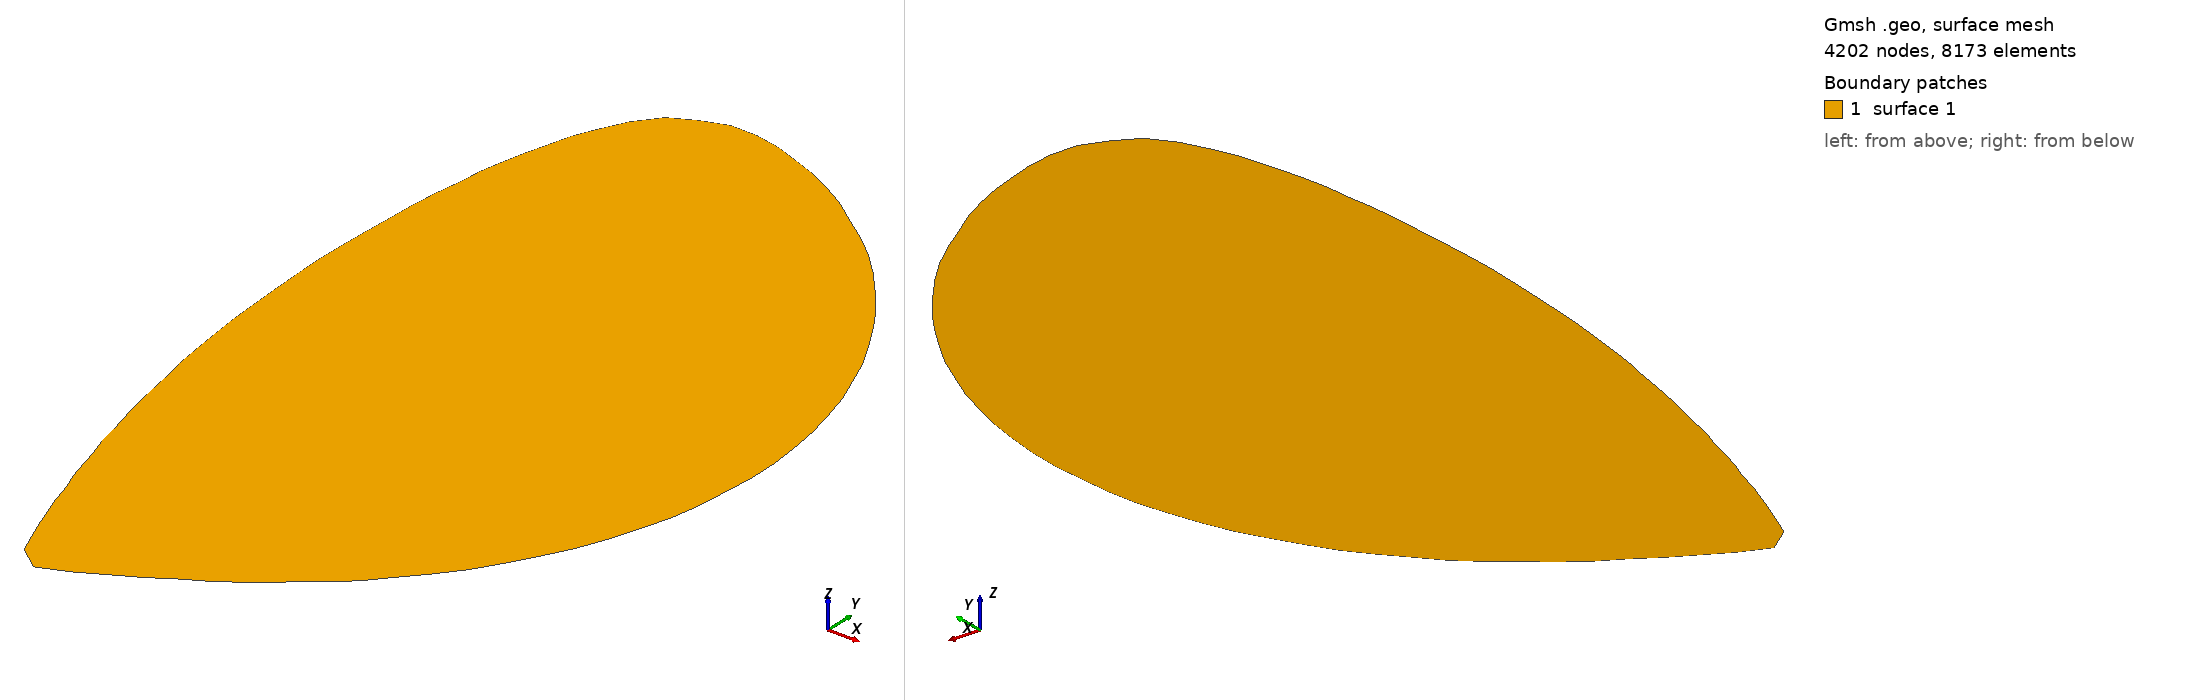

Gmsh geometry script, surface-meshed: 4202 nodes, 8173 surface elements. Boundary patches (legend numbers): 1 surface 1. Left view from above one corner, right view from below the opposite corner. The script declares no physical surfaces, so the legend lists its geometric surfaces. The drawing asked Gmsh for element sizes between 1% and 20% of the model's largest extent; the script's own settings can give other sizes.

=== stab_plate.geo (drawn) ===
Point(  1 )={ 5.921366 , -3.037117 ,0, 0.100000 }; 
Point(  2 )={ 5.715255 , -3.148657 ,0, 0.100000 }; 
Point(  3 )={ 5.497090 , -3.266288 ,0, 0.100000 }; 
Point(  4 )={ 5.265587 , -3.360197 ,0, 0.100000 }; 
Point(  5 )={ 5.071248 , -3.211369 ,0, 0.100000 }; 
Point(  6 )={ 4.941200 , -2.884507 ,0, 0.100000 }; 
Point(  7 )={ 4.836885 , -2.593924 ,0, 0.100000 }; 
Point(  8 )={ 4.772637 , -2.370468 ,0, 0.100000 }; 
Point(  9 )={ 4.716707 , -2.222041 ,0, 0.100000 }; 
Point(  10 )={ 4.673446 , -2.061723 ,0, 0.100000 }; 
Point(  11 )={ 4.630693 , -1.895739 ,0, 0.100000 }; 
Point(  12 )={ 4.579011 , -1.740611 ,0, 0.100000 }; 
Point(  13 )={ 4.542185 , -1.561502 ,0, 0.100000 }; 
Point(  14 )={ 4.497864 , -1.388810 ,0, 0.100000 }; 
Point(  15 )={ 4.457105 , -1.206469 ,0, 0.100000 }; 
Point(  16 )={ 4.419619 , -1.014607 ,0, 0.100000 }; 
Point(  17 )={ 4.384797 , -0.813424 ,0, 0.100000 }; 
Point(  18 )={ 4.341414 , -0.608925 ,0, 0.100000 }; 
Point(  19 )={ 4.310532 , -0.388972 ,0, 0.100000 }; 
Point(  20 )={ 4.282146 , -0.161484 ,0, 0.100000 }; 
Point(  21 )={ 4.255210 , 0.072612 ,0, 0.100000 }; 
Point(  22 )={ 4.238896 , 0.312581 ,0, 0.100000 }; 
Point(  23 )={ 4.223921 , 0.554753 ,0, 0.100000 }; 
Point(  24 )={ 4.211884 , 0.798542 ,0, 0.100000 }; 
Point(  25 )={ 4.202469 , 1.043544 ,0, 0.100000 }; 
Point(  26 )={ 4.206747 , 1.284885 ,0, 0.100000 }; 
Point(  27 )={ 4.215740 , 1.524530 ,0, 0.100000 }; 
Point(  28 )={ 4.228020 , 1.762251 ,0, 0.100000 }; 
Point(  29 )={ 4.239104 , 1.998099 ,0, 0.100000 }; 
Point(  30 )={ 4.259167 , 2.221097 ,0, 0.100000 }; 
Point(  31 )={ 4.289811 , 2.426131 ,0, 0.100000 }; 
Point(  32 )={ 4.310722 , 2.637606 ,0, 0.100000 }; 
Point(  33 )={ 4.347449 , 2.827589 ,0, 0.100000 }; 
Point(  34 )={ 4.389773 , 3.008874 ,0, 0.100000 }; 
Point(  35 )={ 4.438478 , 3.181503 ,0, 0.100000 }; 
Point(  36 )={ 4.488773 , 3.368417 ,0, 0.100000 }; 
Point(  37 )={ 4.566164 , 3.546512 ,0, 0.100000 }; 
Point(  38 )={ 4.668941 , 3.753178 ,0, 0.100000 }; 
Point(  39 )={ 4.818381 , 3.942081 ,0, 0.100000 }; 
Point(  40 )={ 5.014943 , 4.043771 ,0, 0.100000 }; 
Point(  41 )={ 5.221626 , 4.116428 ,0, 0.100000 }; 
Point(  42 )={ 5.436858 , 4.113068 ,0, 0.100000 }; 
Point(  43 )={ 5.646832 , 4.070934 ,0, 0.100000 }; 
Point(  44 )={ 5.848428 , 3.997575 ,0, 0.100000 }; 
Point(  45 )={ 6.043130 , 3.924009 ,0, 0.100000 }; 
Point(  46 )={ 6.233356 , 3.828872 ,0, 0.100000 }; 
Point(  47 )={ 6.422098 , 3.717589 ,0, 0.100000 }; 
Point(  48 )={ 6.609234 , 3.577424 ,0, 0.100000 }; 
Point(  49 )={ 6.802497 , 3.438068 ,0, 0.100000 }; 
Point(  50 )={ 6.991489 , 3.280805 ,0, 0.100000 }; 
Point(  51 )={ 7.167136 , 3.103636 ,0, 0.100000 }; 
Point(  52 )={ 7.327855 , 2.915916 ,0, 0.100000 }; 
Point(  53 )={ 7.479902 , 2.727057 ,0, 0.100000 }; 
Point(  54 )={ 7.615220 , 2.524961 ,0, 0.100000 }; 
Point(  55 )={ 7.738914 , 2.314495 ,0, 0.100000 }; 
Point(  56 )={ 7.856469 , 2.099693 ,0, 0.100000 }; 
Point(  57 )={ 7.949498 , 1.871542 ,0, 0.100000 }; 
Point(  58 )={ 8.040495 , 1.644624 ,0, 0.100000 }; 
Point(  59 )={ 8.106184 , 1.408524 ,0, 0.100000 }; 
Point(  60 )={ 8.162813 , 1.169882 ,0, 0.100000 }; 
Point(  61 )={ 8.199992 , 0.925417 ,0, 0.100000 }; 
Point(  62 )={ 8.224918 , 0.677170 ,0, 0.100000 }; 
Point(  63 )={ 8.228433 , 0.426062 ,0, 0.100000 }; 
Point(  64 )={ 8.207229 , 0.176112 ,0, 0.100000 }; 
Point(  65 )={ 8.185686 , -0.072460 ,0, 0.100000 }; 
Point(  66 )={ 8.141363 , -0.317609 ,0, 0.100000 }; 
Point(  67 )={ 8.070447 , -0.555951 ,0, 0.100000 }; 
Point(  68 )={ 7.992620 , -0.791758 ,0, 0.100000 }; 
Point(  69 )={ 7.899310 , -1.022787 ,0, 0.100000 }; 
Point(  70 )={ 7.782162 , -1.242512 ,0, 0.100000 }; 
Point(  71 )={ 7.658654 , -1.457644 ,0, 0.100000 }; 
Point(  72 )={ 7.527403 , -1.667207 ,0, 0.100000 }; 
Point(  73 )={ 7.375560 , -1.857437 ,0, 0.100000 }; 
Point(  74 )={ 7.215472 , -2.036654 ,0, 0.100000 }; 
Point(  75 )={ 7.056483 , -2.219129 ,0, 0.100000 }; 
Point(  76 )={ 6.879399 , -2.375102 ,0, 0.100000 }; 
Point(  77 )={ 6.695242 , -2.517829 ,0, 0.100000 }; 
Point(  78 )={ 6.510367 , -2.666239 ,0, 0.100000 }; 
Point(  79 )={ 6.317324 , -2.803310 ,0, 0.100000 }; 
Point(  80 )={ 6.119089 , -2.911998 ,0, 0.100000 }; 
       
Line(  1 )={ 1 , 2 }; 
Line(  2 )={ 2 , 3 }; 
Line(  3 )={ 3 , 4 }; 
Line(  4 )={ 4 , 5 }; 
Line(  5 )={ 5 , 6 }; 
Line(  6 )={ 6 , 7 }; 
Line(  7 )={ 7 , 8 }; 
Line(  8 )={ 8 , 9 }; 
Line(  9 )={ 9 , 10 }; 
Line(  10 )={ 10 , 11 }; 
Line(  11 )={ 11 , 12 }; 
Line(  12 )={ 12 , 13 }; 
Line(  13 )={ 13 , 14 }; 
Line(  14 )={ 14 , 15 }; 
Line(  15 )={ 15 , 16 }; 
Line(  16 )={ 16 , 17 }; 
Line(  17 )={ 17 , 18 }; 
Line(  18 )={ 18 , 19 }; 
Line(  19 )={ 19 , 20 }; 
Line(  20 )={ 20 , 21 }; 
Line(  21 )={ 21 , 22 }; 
Line(  22 )={ 22 , 23 }; 
Line(  23 )={ 23 , 24 }; 
Line(  24 )={ 24 , 25 }; 
Line(  25 )={ 25 , 26 }; 
Line(  26 )={ 26 , 27 }; 
Line(  27 )={ 27 , 28 }; 
Line(  28 )={ 28 , 29 }; 
Line(  29 )={ 29 , 30 }; 
Line(  30 )={ 30 , 31 }; 
Line(  31 )={ 31 , 32 }; 
Line(  32 )={ 32 , 33 }; 
Line(  33 )={ 33 , 34 }; 
Line(  34 )={ 34 , 35 }; 
Line(  35 )={ 35 , 36 }; 
Line(  36 )={ 36 , 37 }; 
Line(  37 )={ 37 , 38 }; 
Line(  38 )={ 38 , 39 }; 
Line(  39 )={ 39 , 40 }; 
Line(  40 )={ 40 , 41 }; 
Line(  41 )={ 41 , 42 }; 
Line(  42 )={ 42 , 43 }; 
Line(  43 )={ 43 , 44 }; 
Line(  44 )={ 44 , 45 }; 
Line(  45 )={ 45 , 46 }; 
Line(  46 )={ 46 , 47 }; 
Line(  47 )={ 47 , 48 }; 
Line(  48 )={ 48 , 49 }; 
Line(  49 )={ 49 , 50 }; 
Line(  50 )={ 50 , 51 }; 
Line(  51 )={ 51 , 52 }; 
Line(  52 )={ 52 , 53 }; 
Line(  53 )={ 53 , 54 }; 
Line(  54 )={ 54 , 55 }; 
Line(  55 )={ 55 , 56 }; 
Line(  56 )={ 56 , 57 }; 
Line(  57 )={ 57 , 58 }; 
Line(  58 )={ 58 , 59 }; 
Line(  59 )={ 59 , 60 }; 
Line(  60 )={ 60 , 61 }; 
Line(  61 )={ 61 , 62 }; 
Line(  62 )={ 62 , 63 }; 
Line(  63 )={ 63 , 64 }; 
Line(  64 )={ 64 , 65 }; 
Line(  65 )={ 65 , 66 }; 
Line(  66 )={ 66 , 67 }; 
Line(  67 )={ 67 , 68 }; 
Line(  68 )={ 68 , 69 }; 
Line(  69 )={ 69 , 70 }; 
Line(  70 )={ 70 , 71 }; 
Line(  71 )={ 71 , 72 }; 
Line(  72 )={ 72 , 73 }; 
Line(  73 )={ 73 , 74 }; 
Line(  74 )={ 74 , 75 }; 
Line(  75 )={ 75 , 76 }; 
Line(  76 )={ 76 , 77 }; 
Line(  77 )={ 77 , 78 }; 
Line(  78 )={ 78 , 79 }; 
Line(  79 )={ 79 , 80 }; 
Line(  80 )={ 80 , 1 }; 
  
Line Loop(1)={ 
1 ,
2 ,
3 ,
4 ,
5 ,
6 ,
7 ,
8 ,
9 ,
10 ,
11 ,
12 ,
13 ,
14 ,
15 ,
16 ,
17 ,
18 ,
19 ,
20 ,
21 ,
22 ,
23 ,
24 ,
25 ,
26 ,
27 ,
28 ,
29 ,
30 ,
31 ,
32 ,
33 ,
34 ,
35 ,
36 ,
37 ,
38 ,
39 ,
40 ,
41 ,
42 ,
43 ,
44 ,
45 ,
46 ,
47 ,
48 ,
49 ,
50 ,
51 ,
52 ,
53 ,
54 ,
55 ,
56 ,
57 ,
58 ,
59 ,
60 ,
61 ,
62 ,
63 ,
64 ,
65 ,
66 ,
67 ,
68 ,
69 ,
70 ,
71 ,
72 ,
73 ,
74 ,
75 ,
76 ,
77 ,
78 ,
79 ,
80 };
  
Plane Surface(1)=(1);
